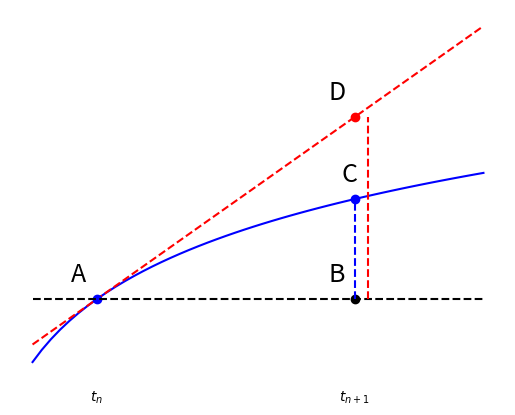

The script that saved this image: (Note: this script raises an exception after producing the figure.)
#!/usr/bin/env python
# coding: utf-8

# In[1]:


import numpy as np
import matplotlib.pyplot as plt


# # Método de Euler 
# 
# As considerações anteriores sobre malhas numéricas são fundamentais para sugerir a notação que utilizaremos para expressar os métodos numéricos que estudaremos. O primeiro deles, chamado _método de Euler_, é considerado o método numérico mais simples para resolver PVIs. Embora não seja muito eficiente, é o ponto de partida para a compreensão de uma enorme família de métodos. 
# 
# Ao longo do texto, denotaremos por $y(t_n) = y_h(t_n) = y_n, \ \ n = 0,1,2,\ldots,N$ a solução aproximada de um PVI.
# 
# ## Definição do método de Euler 
# 
# A derivação do método de Euler inicia-se com a seguinte aproximação para a derivada: 
# 
# $$y'(t) \approx \dfrac{y(t+h) - y(t)}{h},$$
# 
# conhecida como _aproximação por diferença finita avançada (ou progressiva)_. Se aplicarmos esta definição ao nosso PVI padrão, em $t=t_n$ teremos $y'(t_n) = f(t_n,y(t_n))$, donde segue que 
# 
# $$\dfrac{y(t_{n+1}) - y(t_n)}{h} \approx f(t_n,y(t_n))$$
# $$y(t_{n+1}) \approx y(t_n) + h \, f(t_n,y(t_n)).$$
# 
# O método de Euler toma esta aproximação como exata, de modo que o esquema numérico resultante é 
# 
# $$y_{n+1} = y_n + h \, f(t_n,y_n), \ \ 0 \le n \le N-1.$$
# 
# A estimativa inicial é $y_0 = Y_0$ ou alguma aproximação de $Y_0$. Quando $Y_0$ é obtido empiricamente, seu valor é conhecido apenas aproximadamente. A fórmula anterior permite o cálculo sequencial das iteradas do método de Euler $y_1,y_2,\ldots,y_n$, aproximações para os valores exatos de $y$ nesses instantes.
# 
# ## Interpretação geométrica 
# 
# A figura a seguir ajuda-nos a interpretar o método de Euler geometricamente. A aproximação numérica da curva exata (azul) é feita por meio de retas tangentes. O valor $y(t_{n+1})$ é erroneamente computado (comprimento $BD$) e excede o valor exato (comprimento $BC$) por uma quantidade (comprimento $CD$). Isto é, a equação da reta tangente a $(t_n,y(t_n))$ é $r(t) = y(t_n) + f(t_n,y(t_n))(t-t_n)$. Na verdade, $r(t_{n+1})$ coincide com o ponto $D$.

# In[2]:


x = np.linspace(0.5,4,50)

plt.plot(x,np.log(x),'b')
x0 = 1.0
x1 = 3.0
plt.plot(x,np.log(x0) + x/x0 -1,'r--')
plt.plot(x0,np.log(x0),'ob')
plt.plot(x1,np.log(x1),'ob')
plt.plot(x1,0,'ok')
plt.plot(x,0*x,'k--')
plt.plot(x1,np.log(x0) + x1/x0 -1,'or')
plt.vlines(x1+0.1,ymin=0,ymax=np.log(x0) + x1/x0 -1,colors='r',linestyles='dashed')
plt.vlines(x1,ymin=0,ymax=np.log(x1),colors='b',linestyles='dashed')


xt = [x0,x1]
plt.box(False)
locs, labels = plt.xticks()
plt.xticks(xt, ('$t_n$','$t_{n+1}$'))
plt.tick_params(axis='both',width=0.0,labelleft=False)

fs = 18
plt.annotate('A',xy=(x0-0.2,np.log(x0)+0.2),fontsize=fs)
plt.annotate('B',xy=(x1-0.2,0+0.2),fontsize=fs)
plt.annotate('C',xy=(x1-0.1,np.log(x1)+0.2),fontsize=fs)
plt.annotate('D',xy=(x1-0.2,np.log(x0) + x1/x0 - 1 +0.2),fontsize=fs)


# **Exemplo:** A solução exata do PVI 
# 
# $$\begin{cases}
# y'(t) = -y(t)\\
# y(0) = 1
# \end{cases}$$
# 
# é $y(t) = e^{-t}$. O método de Euler é dado por 
# 
# $$y_{n+1} = y_n - h y_n = (1-h)y_n, \ \ n \geq 0,$$
# 
# com $Y_0 = 1$ e $t_n = nh$.
# 
# Para $h=0.1$, temos, por exemplo
# 
# $$y_1 = (1-h)y_0 = 0.9(1) = 0.9$$
# $$y_2 = (1-h)y_1 = 0.9(0.9) = 0.81$$
# $$y_2 = (1-h)y_1 = 0.9(0.9) = 0.81,$$
# 
# cujos erros são 
# 
# $$y_{h,1} - y_1 = e^{-0.1} - y_1 = 0.004837$$
# $$y_{h,2} - y_2 = e^{-0.2} - y_2 = 0.008731$$

# ## Implementação computacional 
# 
# O seguinte código implementa o método de Euler explícito. 

# In[3]:


from numpy import *

def euler_expl(t0,tf,y0,h,fun):
    """
    Resolve o PVI y' = f(t,y), t0 <= t <= tf, y(t0) = y0
    com passo h usando o metodo de Euler explicito. 
    
    Entrada: 
        t0  - tempo inicial
        tf  - tempo final 
        y0  - condicao inicial 
        h   - passo 
        fun - funcao f(t,y) (anonima)
        
    Saida:
        t   - nos da malha numerica 
        y   - solucao aproximada
    """
    
    n = round((tf - t0)/h) + 1
    t = linspace(t0,t0+(n-1)*h,n)
    y = linspace(t0,t0+(n-1)*h,n)
    y = zeros((n,))
    
    y[0] = y0

    for i in range(1,n):
        y[i] = y[i-1] + h*f(t[i-1],y[i-1])

    return (t,y)


# **Exemplo:** Resolva 
# 
# $$\begin{cases}
# y'(t) = \frac{y(t) + t^2 - 2}{t+1}\\
# y(0) = 2 \\
# 0 \le t \le 6 \\ 
# h = 0.1
# \end{cases}$$
# 
# Defina $y_h(t)$ como a solução numérica, calcule o erro relativo e plote o gráfico de $y_h(t)$ juntamente com o da solução exata $y(t) = t^2 + 2t + 2 - 2(t+1)\ln(t+1)$
# 
# **Solução:** O processo iterativo de Euler será dado por 
# 
# $$y_{n+1} = y_n + \dfrac{h(y_n + t_n^2 - 2)}{t_n + 1}, \ \ n \geq 0, \ \ y_0 = 2, t_n = nh.$$
# 
# Entretanto, vamos usar o nosso programa `euler_expl`.

# In[4]:


# define funcao
f = lambda t,y: (y + t**2 - 2)/(t+1)

# invoca metodo
t0 = 0.0
tf = 6.0
y0 = 2.0
h = 0.1
t,y = euler_expl(t0,tf,y0,h,f)

# plota funcoes 
yex = t**2 + 2*t + 2 - 2*(t+1)*log(t+1)
plt.plot(t,y,'b--',label='$y_h(t)$')
plt.plot(t,yex,'k',label='$y(t)$')
plt.legend()


# Agora, vamos computar a curva do erro relativo e plotá-la.

# In[5]:


def erro_relativo(y,yh):
    return abs(y-yh)/abs(yh)

e = erro_relativo(yex,y)+0.1

plt.plot(t,e,'r',label='$ER$')
plt.legend()
emax = np.max(e)
emin = np.min(e)

plt.plot(t,np.ones(t.shape)*emax,'b--')
plt.plot(t,np.ones(t.shape)*emin,'g--')


# **Exercício:** Resolva o PVI do exemplo anterior usando por computador para $h = 0.2, 0.1, 0.05$. Produza um `script` para imprimir, para cada $h$, os dados da saída na forma da tabela a seguir: 
# 
# |$t$|$y_{h}$$(t)$|$EA$|$ER$|
# |--|--|--|--|
# |$\vdots$|$\vdots$|$\vdots$|$\vdots$|

# ## Análise de erro
# 
# A análise de erro para o método de Euler tem o propósito de entender como o método funciona para que se possa estimar o erro ao usá-lo e, possivelmente, acelerar sua convergência. Procedimentos similares são aplicáveis a métodos numéricos mais eficientes. 
# 
# Para a análise, assumiremos que o PVI padrão possui solução única $y(t)$ em $[t_0,b]$ e que esta solução tem uma segunda derivada $y''(t)$ limitada neste intervalo. 
# 
# Consideremos a série de Taylor para aproximar $y(t_{n+1})$:
# 
# $$y(t_{n+1}) = y(t_{n}) + hy'(t_{n}) + \dfrac{h^2}{2}y''(\xi_{n}), \ \ t_n \leq \xi_n \leq t_{n+1}$$
# 
# Uma vez que $y(t)$ satisfaz a EDO, temos que 
# 
# $$y(t_{n+1}) = y(t_{n}) + hf(t_{n},y(t_n)) + \dfrac{h^2}{2}y''(\xi_{n}), \ \ t_n \leq \xi_n \leq t_{n+1}$$
# 
# O termo $T_{n+1} = \dfrac{h^2}{2}y''(\xi_{n})$, _erro de truncamento_ para o método de Euler, é o erro na aproximação
# 
# $$y(t_{n+1}) \approx y(t_{n}) + hy'(t_{n}).$$
# 
# Assim, tendo em vista que 
# 
# $$y_{n+1} \approx y_n + hf(t_{n},y_n),$$
# 
# subtraímos as equações para obter 
# 
# $$y(t_{n+1}) - y_{n+1} \approx y(t_{n}) - y_n + h[ f(t_{n},y(t_n)) - f(t_{n},y_n)] + \dfrac{h^2}{2}y''(\xi_{n}),$$
# 
# mostrando que o error em $y_{n+1}$ consiste de duas partes: 
# 
# - **erro propagado:** $T_{n+1} = y(t_{n}) - y_n + h[ f(t_{n},y(t_n)) - f(t_{n},y_n)]$.
# - **erro de truncamento:** $T_{n+1} = \dfrac{h^2}{2}y''(\xi_{n})$.
# 
# O erro propagado pode ser simplificado pelo teorema do valor médio: 
# 
# $$f(t_{n},y(t_n)) - f(t_{n},y_n) = \dfrac{\partial f(t_n,\zeta_n)}{\partial y}[y(t_n) - y_n], \ \ y(t_n) \leq \zeta_n < y_n$$
# 
# Se definirmos o erro $e_k = y(t_k) - y_k, k \geq 0$, podemos reescrever a última equação como 
# 
# $$e_{n+1} = \left[ 1 + h \dfrac{\partial f(t_n,\zeta_n)}{\partial y} \right]e_n + T_{n+1},$$
# 
# assim obtendo uma equação geral para análise de erro do método de Euler.
# 
# 

# ### Teoremas para limite de erro 
# 
# **Teorema:** Suponha que $f(t,y)$ seja definida em um conjunto convexo $D \subset \mathbb{R}^2$. Se existe uma constante $L>0$ com 
# 
# $$\left| \dfrac{\partial f}{\partial y}(t,y)\right| \leq L, \ \ \forall(t,y) \in D$$
# 
# **Teorema (limite de erro):** Suponha que f seja contínua e satisfaça a condição de Lipschitz com constante $L$ em 
# $D = \{ (t,y); \ a \leq t \leq b \}$ e que exista uma constante $M$ com $|y''(t)| \leq M, \ \ \forall t \in [a,b]$. Seja $y(t)$ única solução do PVI 
# 
# $$y' = f(t,y), \quad y(a) = y_0, \quad t_0 \leq t \leq b$$
# 
# e sejam $w_0,w_1,\ldots,w_N$ aproximações geradas pelo método de Euler para algum inteiro positivo $N$. Então, para cada $i=0,1,2,\ldots,N$, 
# 
# $$|y(t_i)-w_i| \leq \frac{hM}{2L}[e^{L(t_i-a)} -1].$$
# 
# O último teorema fornece um limitante de erro para o método de Euler. Ele evidencia a dependência linear do tamanho de passo $h$. Logo, à medida que $h->0$, uma maior precisão nas aproximações deve ser obtida.
# 
# 

# **Exemplo:** Consideremos o PVI
# 
# $$\begin{cases}
# y'(t) = y - t^2 + 1 \\
# y(0) = 0.5 \\
# 0 \le t \le 2 \\ 
# h = 0.2
# \end{cases}$$
# 
# Uma vez que $f(t,y) = y - t^2 + 1$, temos $\dfrac{\partial f}{\partial y}(t,y) = 1, \forall y$. Assim, $L=1$. A solução exata deste problema é $y(t) = (t+1)^2 - 0.5e^t$, de modo que $y''(t) = 2 - 0.5e^t$ e $|y''(t)| \leq 0.5e^2 - 2 = M, \ \ \forall t \in [0,2]$. Pelo teorema do limite de erro, temos que 
# 
# $$|y_i - w_i| \leq 0.1(0.5e^2-2)(e^{t_i}-1)$$

# In[6]:


def f(t,y):
    return y - t**2 + 1

# solucao numerica 
t,y = euler_expl(0,2,0.5,0.2,f)

# solucao exata
yex = (t+1)**2 - 0.5*np.exp(t)

# erro
erro = np.abs(y - yex)

# limite de erro 
lim_erro = 0.1*(0.5*np.exp(1)**2 - 2)*(np.exp(t) - 1.)

# tabela

print("Imprimindo comparação...\n\n ti |    ei   |   Ei\n")
for i in range(len(y)): 
    print("{0:.1f} | {1:0.5f} | {2:0.5f}\n".format(t[i],erro[i],lim_erro[i]))



# ## Problemas
# 
# 1) Resolva os seguintes problemas usando o método de Euler com passos $h = 0.2,0.1,0.05$. Compute o erro relativo usando a solução exata $y(t)$. Para valores selecionados de $t$, observe a razão com que o erro diminui à medida que $h$ é reduzido pela metade. 
# a. $y'(t) = [\cos(y(t))]^2, 0 \leq t \leq 10, \quad y(0) = 0; \quad y(t) = \tan^{-1}(t)$
# 
# b. $y'(t) = \frac{1}{1+t^2} − 2[y(t)]^2, 0 \leq t \leq 10, \quad  y(0) = 0; \quad y(t) = \frac{t}{1+t^2}$
# 
# c. $y'(t) = \frac{1}{4}y(t)\left[1 - \frac{1}{20}y(t)􏰍\right], 0 \leq t \leq 20, \quad  y(0) = 1; \quad y(t) = \frac{20}{1 + 19e^{-t/4}}$
# 
# d. $y'(t)= -[y(t)]^2, y(t) = \frac{1}{t}, 1 \leq t \leq 10, \quad  y(1) = 1 \quad y(t) = \frac{1}{t}$
# 
# 2) Considere o problema linear 
# 
# $$y'(t) = \lambda y(t) + (1 - \lambda) \cos(t) - (1 + \lambda) \textrm{sen}(t), \quad y(0) = 1.$$
# 
# A solução exata é $y(t) = \textrm{sen}(t) + \cos(t)$. Resolva este problema usando o método de Euler com vários valores de $\lambda$ e $h$, para $0 \leq t \leq 10$. Comente sobre os resultados.
# 
# a. $\lambda = −1; \ \ h = 0.5, 0.25, 0.125$.
# 
# b. $\lambda =1; \ \ h=0.5,0.25,0.125.$
# 
# c. $\lambda = −5; h = 0.5, 0.25, 0.125, 0.0625.$
# 
# d. $\lambda = 5; h = 0.125, 0.0625.$
# 
# 
# 3) Faça uma análise do erro obtido pelo método de Euler ao ser resolver o caso a. do problema 2, $h = 0.25$.
